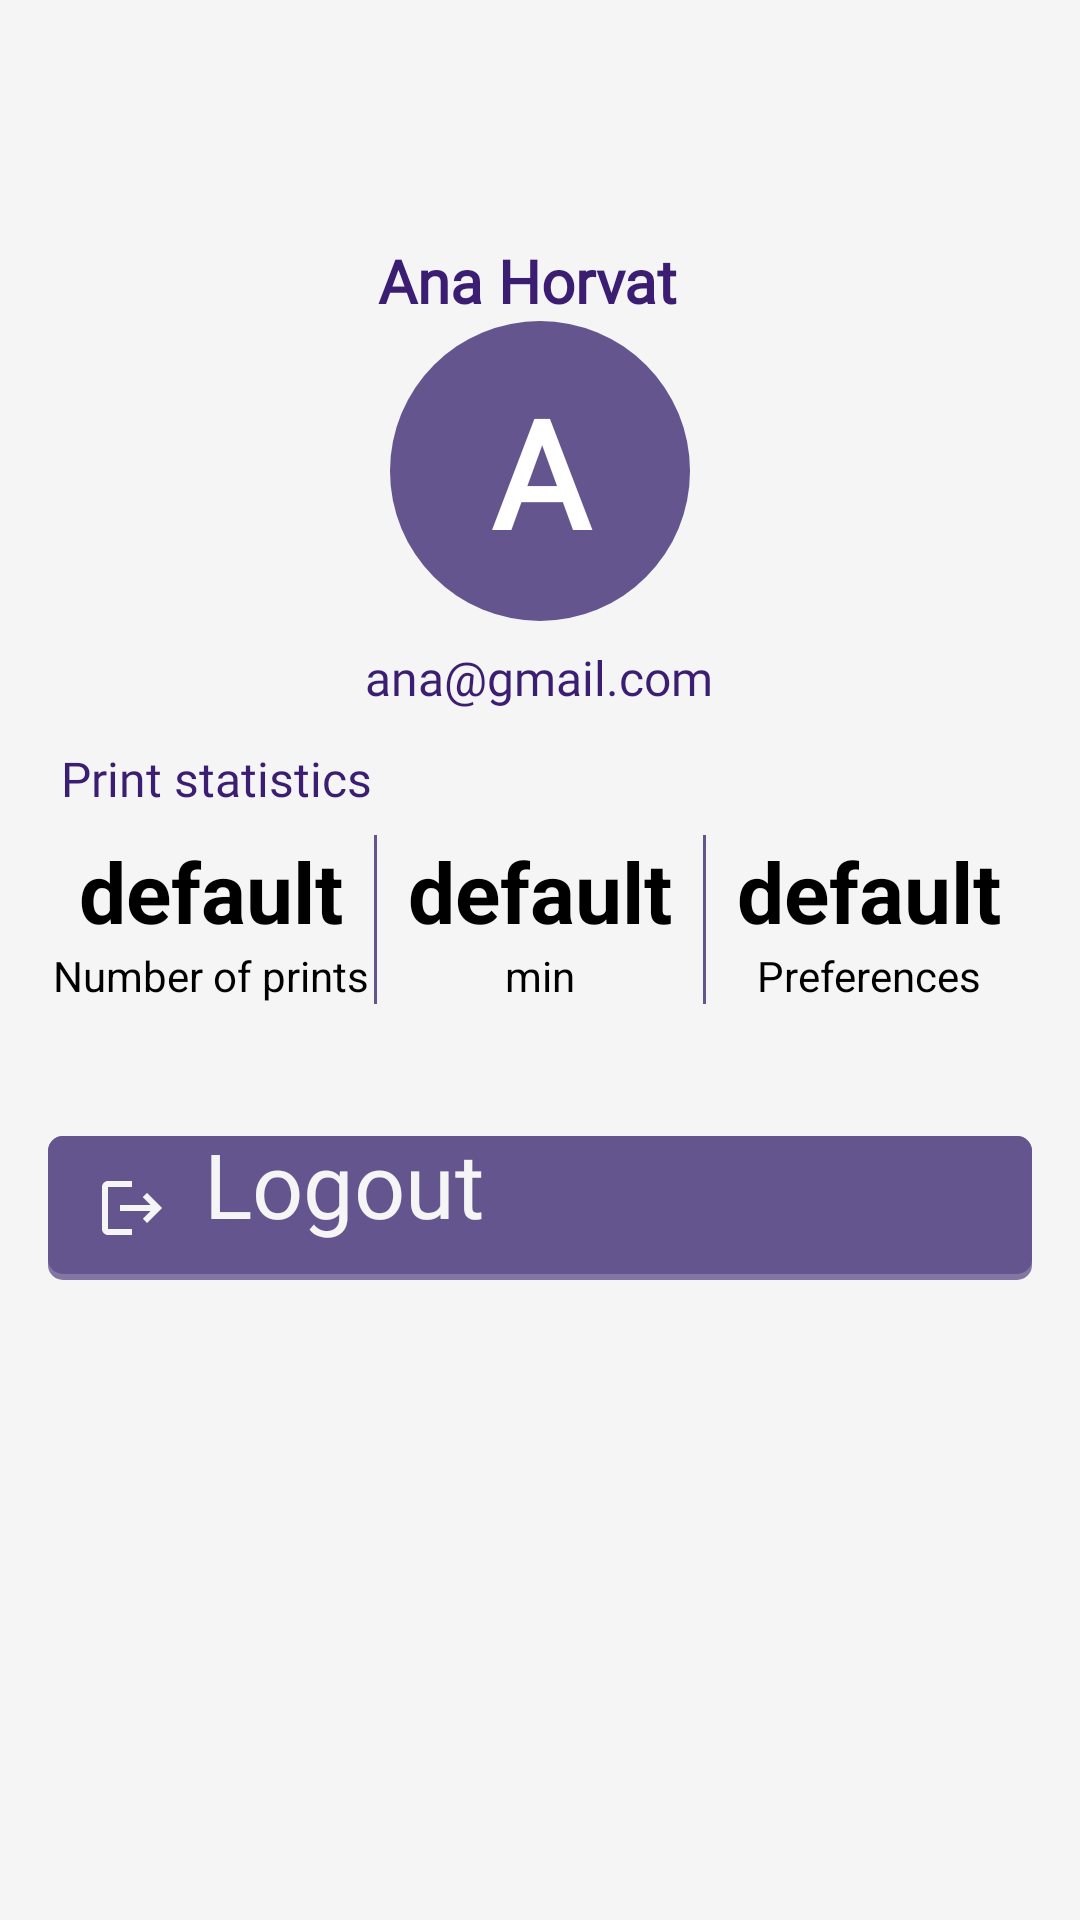

Produce the Android XML layout that renders to this screen, including the resource entries it uses.
<!-- AndroidManifest.xml: application theme Theme.PrintMate -->
<!-- res/layout/fragment_profile.xml -->
<?xml version="1.0" encoding="utf-8"?>
<androidx.coordinatorlayout.widget.CoordinatorLayout
xmlns:android="http://schemas.android.com/apk/res/android"
xmlns:app="http://schemas.android.com/apk/res-auto"
xmlns:tools="http://schemas.android.com/tools"
android:layout_width="match_parent"
android:layout_height="match_parent"
android:background="@color/home_backgroun"
tools:context=".Fragmenti.ProfileFragment"
android:id="@+id/profileFragment"
   >


<ScrollView
    android:layout_width="match_parent"
    android:layout_height="match_parent"
    android:padding="16dp"
    app:layout_behavior="@string/appbar_scrolling_view_behavior">

    <androidx.constraintlayout.widget.ConstraintLayout
        android:layout_width="match_parent"
        android:layout_height="wrap_content">

        <TextView
            android:id="@+id/tvAvatar"
            android:layout_width="100dp"
            android:layout_height="100dp"
            android:background="@drawable/bg_avatar_circle"
            android:gravity="center"
            android:text="A"
            android:textColor="@android:color/white"
            android:textSize="50sp"
            android:textStyle="bold"
            app:layout_constraintEnd_toEndOf="parent"
            app:layout_constraintStart_toStartOf="parent"
            app:layout_constraintTop_toBottomOf="@+id/tvName"
            android:fontFamily="@font/roboto_bold"/>



        <TextView
            android:id="@+id/tvName"
            android:layout_width="wrap_content"
            android:layout_height="wrap_content"
            android:layout_marginTop="64dp"
            android:fontFamily="@font/roboto_bold"
            android:text="Ana Horvat"
            android:textColor="@color/text_color_primary"
            android:textSize="20sp"
            android:textStyle="bold"
            app:layout_constraintEnd_toEndOf="parent"
            app:layout_constraintHorizontal_bias="0.482"
            app:layout_constraintStart_toStartOf="parent"
            app:layout_constraintTop_toTopOf="parent" />

        <TextView
            android:id="@+id/tvEmail"
            android:layout_width="wrap_content"
            android:layout_height="wrap_content"
            android:layout_marginTop="8dp"
            android:text="ana@gmail.com"
            android:textColor="@color/text_color_primary"
            android:textSize="16sp"
            app:layout_constraintEnd_toEndOf="parent"
            app:layout_constraintHorizontal_bias="0.498"
            app:layout_constraintStart_toStartOf="parent"
            app:layout_constraintTop_toBottomOf="@+id/tvAvatar"
            android:fontFamily="@font/roboto_bold"/>

        <TextView
            android:id="@+id/tvStatTitle"
            android:layout_width="wrap_content"
            android:layout_height="wrap_content"
            android:layout_marginStart="24dp"
            android:layout_marginTop="12dp"
            android:layout_marginEnd="240dp"
            android:fontFamily="@font/roboto_bold"
            android:text="@string/statistika_ispisa"
            android:textColor="@color/text_color_primary"
            android:textSize="16sp"
            app:layout_constraintEnd_toEndOf="parent"
            app:layout_constraintStart_toStartOf="parent"
            app:layout_constraintTop_toBottomOf="@id/tvEmail" />

        <LinearLayout
            android:id="@+id/layoutStats"
            android:layout_width="0dp"
            android:layout_height="wrap_content"
            android:orientation="horizontal"
            android:layout_marginTop="8dp"
            app:layout_constraintTop_toBottomOf="@id/tvStatTitle"
            app:layout_constraintStart_toStartOf="parent"
            app:layout_constraintEnd_toEndOf="parent">

            
            <LinearLayout
                android:layout_width="0dp"
                android:layout_weight="1"
                android:layout_height="wrap_content"
                android:orientation="vertical"
                android:gravity="center">

                <TextView
                    android:id="@+id/tvPrintCount"
                    android:layout_width="wrap_content"
                    android:layout_height="wrap_content"
                    android:text="default"
                    android:textSize="28sp"
                    android:textStyle="bold"/>

                <TextView
                    android:layout_width="wrap_content"
                    android:layout_height="wrap_content"
                    android:text="@string/broj_ispisa"
                    android:textSize="14sp"/>
            </LinearLayout>

            
            <View
                android:layout_width="1dp"
                android:layout_height="match_parent"
                android:background="@color/background_color_primary"/>

            
            <LinearLayout
                android:layout_width="0dp"
                android:layout_weight="1"
                android:layout_height="wrap_content"
                android:orientation="vertical"
                android:gravity="center">

                <TextView
                    android:id="@+id/tvMinutes"
                    android:layout_width="wrap_content"
                    android:layout_height="wrap_content"
                    android:text="default"
                    android:textSize="28sp"
                    android:textStyle="bold"/>

                <TextView
                    android:layout_width="wrap_content"
                    android:layout_height="wrap_content"
                    android:text="min"
                    android:textSize="14sp"/>
            </LinearLayout>

            <View
                android:layout_width="1dp"
                android:layout_height="match_parent"
                android:background="@color/background_color_primary"/>

            
            <LinearLayout
                android:layout_width="0dp"
                android:layout_weight="1"
                android:layout_height="wrap_content"
                android:orientation="vertical"
                android:gravity="center">

                <TextView
                    android:id="@+id/tvMaterial"
                    android:layout_width="wrap_content"
                    android:layout_height="wrap_content"
                    android:text="default"
                    android:textSize="28sp"
                    android:textStyle="bold"/>

                <TextView
                    android:layout_width="wrap_content"
                    android:layout_height="wrap_content"
                    android:text="@string/preferencija"
                    android:textSize="14sp"/>
            </LinearLayout>
        </LinearLayout>






        <androidx.appcompat.widget.AppCompatButton
            android:id="@+id/btnLogout"
            android:layout_width="0dp"
            android:layout_height="48dp"
            android:layout_marginTop="44dp"
            android:background="@drawable/rounded_layout_description"
            android:backgroundTint="@color/background_color_primary"
            android:drawableStart="@drawable/ic_logout"
            android:drawablePadding="12dp"
            android:drawableTint="@color/printMateWhite"
            android:drawableTintMode="src_in"
            android:fontFamily="@font/poppins"
            android:icon="@drawable/ic_logout"
            android:includeFontPadding="false"
            android:minHeight="0dp"
            android:paddingStart="16dp"
            android:paddingEnd="16dp"
            android:text="@string/log_out"
            android:textAllCaps="false"
            android:textColor="@color/printMateWhite"
            android:textSize="30sp"
            app:layout_constraintEnd_toEndOf="parent"
            app:layout_constraintHorizontal_bias="0.0"
            app:layout_constraintStart_toStartOf="parent"
            app:layout_constraintTop_toBottomOf="@+id/layoutStats" />

    </androidx.constraintlayout.widget.ConstraintLayout>
</ScrollView>

</androidx.coordinatorlayout.widget.CoordinatorLayout>
<!-- resources referenced by this layout -->
<resources>
  <color name="background_color_primary">#65558F</color>
  <color name="home_backgroun">#F5F5F5</color>
  <color name="printMateWhite">#F5F5F5</color>
  <color name="text_color_primary">#3B1D71</color>
  <!-- drawable bg_avatar_circle (drawable) -->
  <shape xmlns:android="http://schemas.android.com/apk/res/android"
      android:shape="oval">
      <solid android:color="@color/background_color_primary"/>
      
      
  </shape>
  <!-- drawable ic_delete (drawable) -->
  <vector xmlns:android="http://schemas.android.com/apk/res/android" android:height="24dp" android:tint="#F5F5F5" android:viewportHeight="24" android:viewportWidth="24" android:width="24dp">
        
      <path android:fillColor="@android:color/white" android:pathData="M6,19c0,1.1 0.9,2 2,2h8c1.1,0 2,-0.9 2,-2L18,7L6,7v12zM8,9h8v10L8,19L8,9zM15.5,4l-1,-1h-5l-1,1L5,4v2h14L19,4z"/>
      
  </vector>
  <!-- drawable ic_logout (drawable) -->
  <vector xmlns:android="http://schemas.android.com/apk/res/android" android:autoMirrored="true" android:height="24dp" android:tint="#F5F5F5" android:viewportHeight="24" android:viewportWidth="24" android:width="24dp">
        
      <path android:fillColor="@android:color/white" android:pathData="M17,7l-1.41,1.41L18.17,11H8v2h10.17l-2.58,2.58L17,17l5,-5zM4,5h8V3H4c-1.1,0 -2,0.9 -2,2v14c0,1.1 0.9,2 2,2h8v-2H4V5z"/>
      
  </vector>
  <!-- drawable rounded_layout_description (drawable) -->
  <?xml version="1.0" encoding="utf-8"?>
  <layer-list xmlns:android="http://schemas.android.com/apk/res/android">
      <item>
          <shape android:shape="rectangle">
              <solid android:color="@color/shadow_color"/>
              <corners android:radius="5dp" />
          </shape>
      </item>
  
      <item
          android:left="0dp"
          android:right="0dp"
          android:top="0dp"
          android:bottom="2dp">
          <shape android:shape="rectangle">
              <solid android:color="@color/input_secondary"/>
              <corners android:radius="5dp" />
          </shape>
      </item>
  </layer-list>
  <string name="broj_ispisa">Number of prints</string>
  <string name="delete_profile">Delete profile</string>
  <string name="log_out">Logout</string>
  <string name="preferencija">Preferences</string>
  <string name="settings">Settings</string>
  <string name="statistika_ispisa">Print statistics</string>
  <style name="Theme.PrintMate" parent="Theme.MaterialComponents.DayNight.DarkActionBar">
          
          <item name="colorPrimary">@color/purple_500</item>
          <item name="colorPrimaryVariant">@color/purple_700</item>
          <item name="colorOnPrimary">@color/white</item>
          
          <item name="colorSecondary">@color/teal_200</item>
          <item name="colorSecondaryVariant">@color/teal_700</item>
          <item name="colorOnSecondary">@color/black</item>
          
          <item name="android:statusBarColor">?attr/colorPrimaryVariant</item>
          <item name="android:logo">@drawable/logoandiconviolet</item>
          
      </style>
  <color name="shadow_color">#CABBBBBB</color>
  <color name="input_secondary">#EADDFF</color>
  <color name="purple_500">#FF6200EE</color>
  <color name="purple_700">#FF3700B3</color>
  <color name="white">#FFFFFFFF</color>
  <color name="teal_200">#FF03DAC5</color>
  <color name="teal_700">#FF018786</color>
  <color name="black">#FF000000</color>
</resources>
